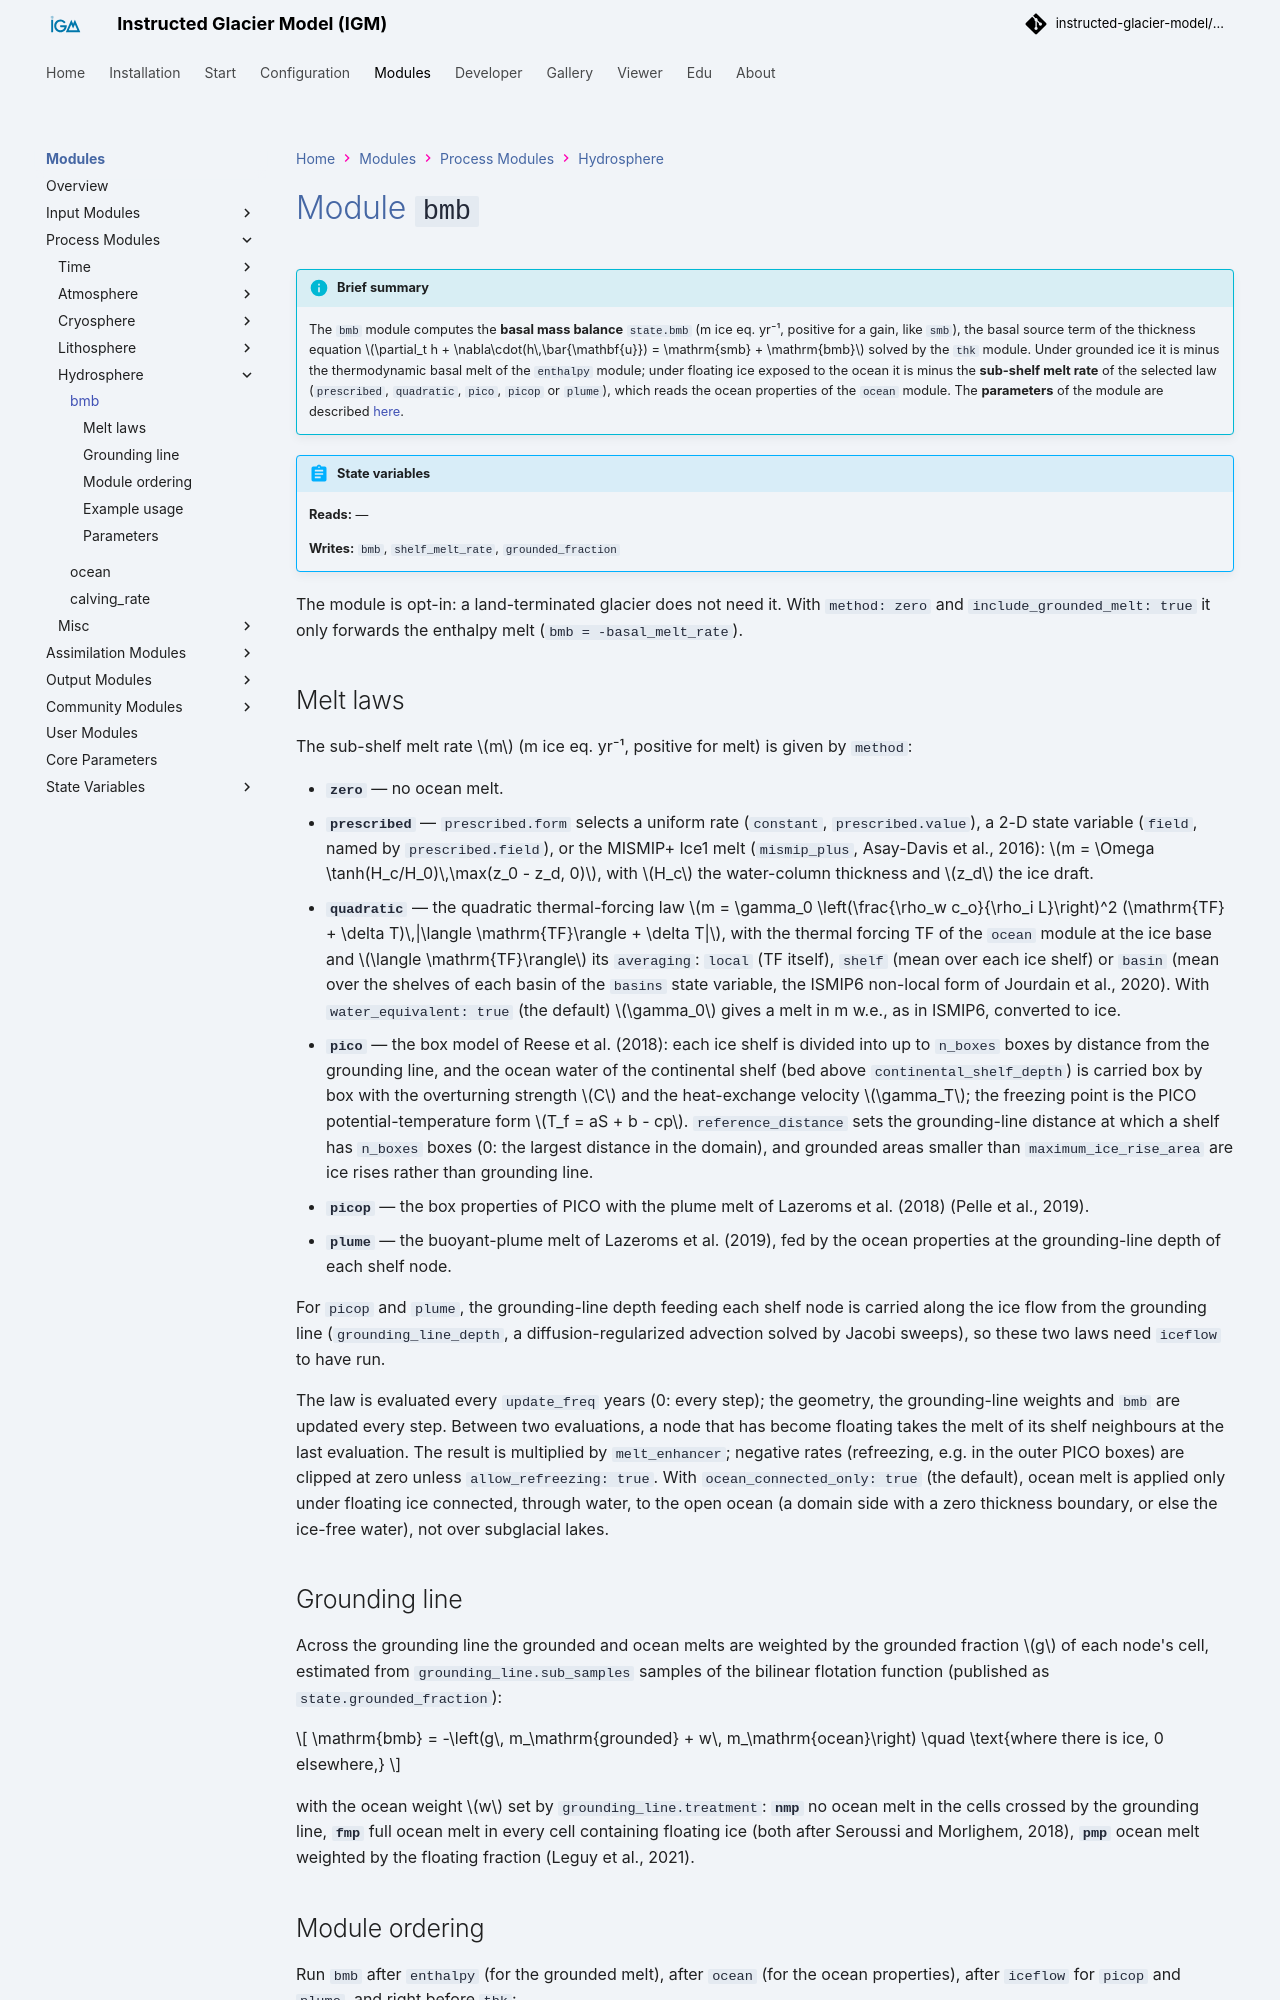

repository: instructed-glacier-model/igm-doc · page: latest/modules/processes/bmb/index.html · generator: mkdocs

# Module `bmb`

!!! info "Brief summary"

    The `bmb` module computes the **basal mass balance** `state.bmb` (m ice eq. yr⁻¹, positive for a gain, like `smb`), the basal source term of the thickness equation $\partial_t h + \nabla\cdot(h\,\bar{\mathbf{u}}) = \mathrm{smb} + \mathrm{bmb}$ solved by the `thk` module. Under grounded ice it is minus the thermodynamic basal melt of the `enthalpy` module; under floating ice exposed to the ocean it is minus the **sub-shelf melt rate** of the selected law (`prescribed`, `quadratic`, `pico`, `picop` or `plume`), which reads the ocean properties of the `ocean` module. The **parameters** of the module are described [here](#parameters).

{{ render_module_io("bmb") }}

The module is opt-in: a land-terminated glacier does not need it. With `method: zero` and `include_grounded_melt: true` it only forwards the enthalpy melt (`bmb = -basal_melt_rate`).
